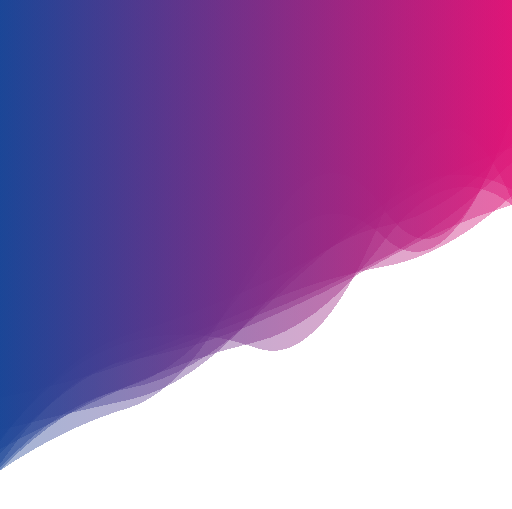
t = 0.00 s
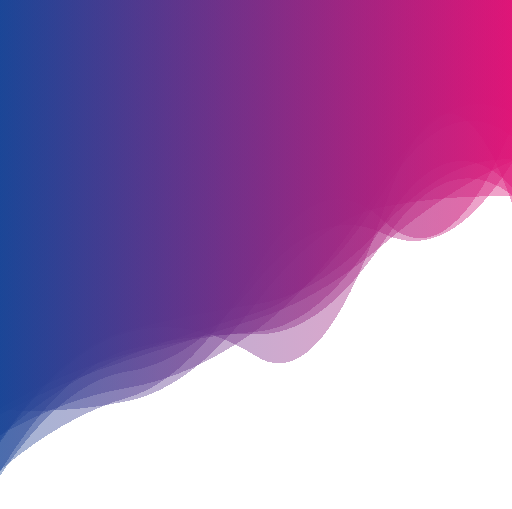
t = 2.08 s
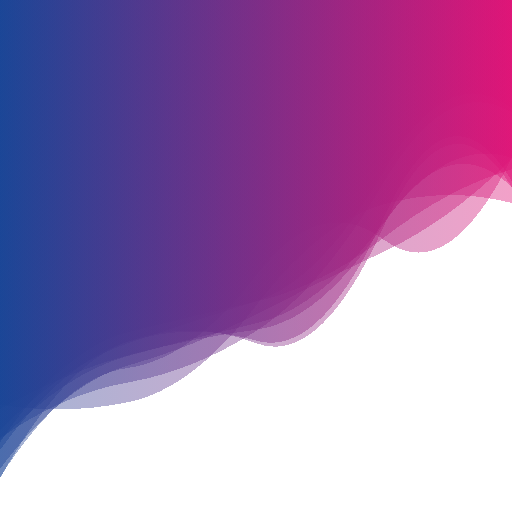
t = 3.12 s
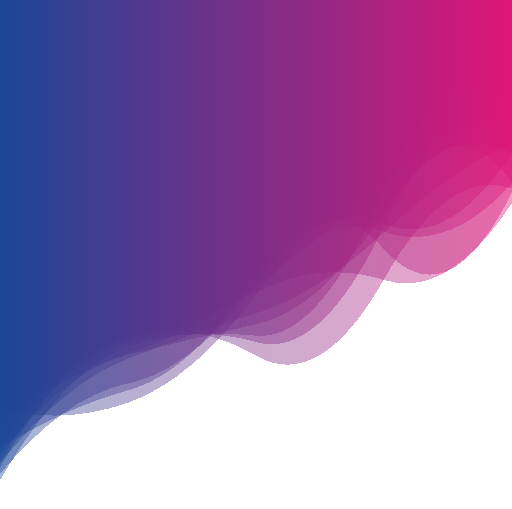
t = 5.21 s
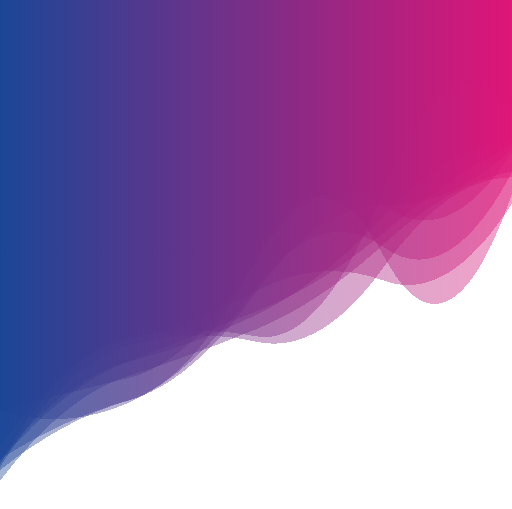
t = 6.25 s
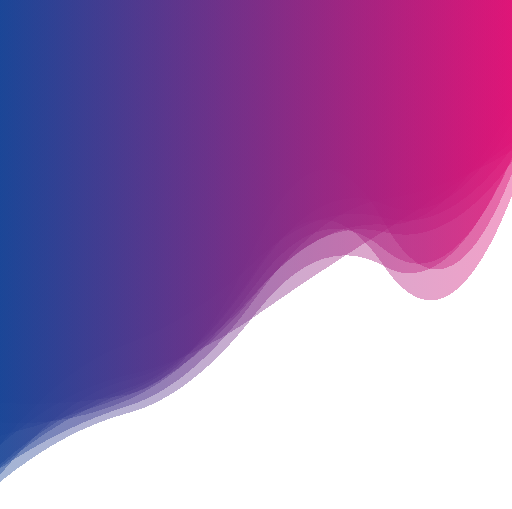
t = 8.34 s

The animated SVG that drew these frames (rendered in a browser with its animation timeline set to each time). Animation: 10 SMIL elements (animate=10); frames cover the first 8.34 s, repeats indefinitely.

<?xml version="1.0" encoding="utf-8"?>
<svg xmlns="http://www.w3.org/2000/svg" xmlns:xlink="http://www.w3.org/1999/xlink" style="margin: auto; background: none; display: block; z-index: 1; position: relative; shape-rendering: crispedges;" width="800" height="796" preserveAspectRatio="xMidYMid" viewBox="0 0 800 796">
<g transform="translate(400,398) scale(1,1) translate(-400,-398)"><linearGradient id="lg-0.676843877479664" x1="0" x2="1" y1="0" y2="0">
  <stop stop-color="#1a4596" offset="0"></stop>
  <stop stop-color="#de1477" offset="1"></stop>
</linearGradient><path d="" fill="url(#lg-0.676843877479664)" opacity="0.4">
  <animate attributeName="d" dur="12.5s" repeatCount="indefinite" keyTimes="0;0.333;0.667;1" calcMode="spline" keySplines="0.5 0 0.5 1;0.5 0 0.5 1;0.5 0 0.5 1" begin="0s" values="M0 0L 0 725.4058088364834Q 100 580.7485919992392  200 563.7192706972689T 400 504.9975188548443T 600 406.7525811438811T 800 320.4418379950068L 800 0 Z;M0 0L 0 750.0064131306553Q 100 567.3492223319627  200 530.1784807980314T 400 540.3939418442136T 600 346.92292733576954T 800 289.2010704360802L 800 0 Z;M0 0L 0 753.4697126379244Q 100 672.4648229594278  200 645.8491339453196T 400 489.6324382228787T 600 416.1887579382372T 800 246.5449390821713L 800 0 Z;M0 0L 0 725.4058088364834Q 100 580.7485919992392  200 563.7192706972689T 400 504.9975188548443T 600 406.7525811438811T 800 320.4418379950068L 800 0 Z"></animate>
</path><path d="" fill="url(#lg-0.676843877479664)" opacity="0.4">
  <animate attributeName="d" dur="12.5s" repeatCount="indefinite" keyTimes="0;0.333;0.667;1" calcMode="spline" keySplines="0.5 0 0.5 1;0.5 0 0.5 1;0.5 0 0.5 1" begin="-1.25s" values="M0 0L 0 754.3150695775123Q 100 630.3530373534685  200 599.2661150324411T 400 415.46409462774625T 600 380.53524510792494T 800 153.07324019989977L 800 0 Z;M0 0L 0 632.6774551458793Q 100 649.4087770886421  200 629.0013512861304T 400 478.1357671050048T 600 319.2454413807374T 800 317.73338304784187L 800 0 Z;M0 0L 0 642.662093345968Q 100 675.6206758025419  200 630.215671178701T 400 449.38791482778896T 600 391.36333299148953T 800 267.0824790165724L 800 0 Z;M0 0L 0 754.3150695775123Q 100 630.3530373534685  200 599.2661150324411T 400 415.46409462774625T 600 380.53524510792494T 800 153.07324019989977L 800 0 Z"></animate>
</path><path d="" fill="url(#lg-0.676843877479664)" opacity="0.4">
  <animate attributeName="d" dur="12.5s" repeatCount="indefinite" keyTimes="0;0.333;0.667;1" calcMode="spline" keySplines="0.5 0 0.5 1;0.5 0 0.5 1;0.5 0 0.5 1" begin="-2.5s" values="M0 0L 0 693.5844186032385Q 100 581.6645276261338  200 540.1601574077758T 400 385.5338077435992T 600 295.91018472169844T 800 192.70093158533882L 800 0 Z;M0 0L 0 689.0204101221658Q 100 542.1724345328539  200 516.2054590287751T 400 476.1582284362112T 600 351.2594991526602T 800 248.41122194843274L 800 0 Z;M0 0L 0 698.5422761265453Q 100 552.3727496861794  200 530.5442732674622T 400 456.5026774034142T 600 440.92221235069644T 800 320.5009089387587L 800 0 Z;M0 0L 0 693.5844186032385Q 100 581.6645276261338  200 540.1601574077758T 400 385.5338077435992T 600 295.91018472169844T 800 192.70093158533882L 800 0 Z"></animate>
</path><path d="" fill="url(#lg-0.676843877479664)" opacity="0.4">
  <animate attributeName="d" dur="12.5s" repeatCount="indefinite" keyTimes="0;0.333;0.667;1" calcMode="spline" keySplines="0.5 0 0.5 1;0.5 0 0.5 1;0.5 0 0.5 1" begin="-3.75s" values="M0 0L 0 743.0387758282Q 100 618.9281032417125  200 594.7955995734361T 400 456.11216126447596T 600 351.64816302585314T 800 164.25105588047086L 800 0 Z;M0 0L 0 620.6542692951591Q 100 601.7162939153823  200 566.9864998417194T 400 494.5569189519018T 600 403.8950977875023T 800 255.30962633333002L 800 0 Z;M0 0L 0 709.6456393809477Q 100 579.3849058631442  200 553.512597865048T 400 509.00367922642124T 600 331.1286629235965T 800 244.49006189344658L 800 0 Z;M0 0L 0 743.0387758282Q 100 618.9281032417125  200 594.7955995734361T 400 456.11216126447596T 600 351.64816302585314T 800 164.25105588047086L 800 0 Z"></animate>
</path><path d="" fill="url(#lg-0.676843877479664)" opacity="0.4">
  <animate attributeName="d" dur="12.5s" repeatCount="indefinite" keyTimes="0;0.333;0.667;1" calcMode="spline" keySplines="0.5 0 0.5 1;0.5 0 0.5 1;0.5 0 0.5 1" begin="-5s" values="M0 0L 0 732.5810939592708Q 100 668.2863186288404  200 636.4845764739125T 400 462.86124016504357T 600 311.3741249408809T 800 230.826928944626L 800 0 Z;M0 0L 0 729.964900346327Q 100 627.6004036152485  200 609.6142131577327T 400 497.9015878817514T 600 315.0483570214026T 800 299.331500219523L 800 0 Z;M0 0L 0 746.1564831617998Q 100 589.2000594530743  200 575.1306020707958T 400 430.65055726718833T 600 375.1871405119048T 800 246.8205770349391L 800 0 Z;M0 0L 0 732.5810939592708Q 100 668.2863186288404  200 636.4845764739125T 400 462.86124016504357T 600 311.3741249408809T 800 230.826928944626L 800 0 Z"></animate>
</path><path d="" fill="url(#lg-0.676843877479664)" opacity="0.4">
  <animate attributeName="d" dur="12.5s" repeatCount="indefinite" keyTimes="0;0.333;0.667;1" calcMode="spline" keySplines="0.5 0 0.5 1;0.5 0 0.5 1;0.5 0 0.5 1" begin="-6.25s" values="M0 0L 0 726.6321442801425Q 100 546.9899637779953  200 527.205370486141T 400 525.8720523518734T 600 297.26888302127577T 800 172.2417820439934L 800 0 Z;M0 0L 0 664.8593900516104Q 100 670.2838167379817  200 644.7942503565138T 400 461.6317464512884T 600 424.7356445743104T 800 272.707905707961L 800 0 Z;M0 0L 0 680.1514904566191Q 100 623.2555317944327  200 606.2817007199686T 400 516.7945948324603T 600 283.3508737116481T 800 176.4392446424402L 800 0 Z;M0 0L 0 726.6321442801425Q 100 546.9899637779953  200 527.205370486141T 400 525.8720523518734T 600 297.26888302127577T 800 172.2417820439934L 800 0 Z"></animate>
</path><path d="" fill="url(#lg-0.676843877479664)" opacity="0.4">
  <animate attributeName="d" dur="12.5s" repeatCount="indefinite" keyTimes="0;0.333;0.667;1" calcMode="spline" keySplines="0.5 0 0.5 1;0.5 0 0.5 1;0.5 0 0.5 1" begin="-7.5s" values="M0 0L 0 730.5227645082552Q 100 552.9043451890429  200 525.7358135924604T 400 556.6914936642728T 600 437.47041508338964T 800 295.0980848422743L 800 0 Z;M0 0L 0 730.3533487380633Q 100 654.078288377925  200 618.0248866946T 400 417.47159647822974T 600 311.69580503877205T 800 185.51899197358352L 800 0 Z;M0 0L 0 736.132099945178Q 100 669.0541660856851  200 639.5172300436639T 400 395.798057082732T 600 328.33340062805314T 800 180.5297960490002L 800 0 Z;M0 0L 0 730.5227645082552Q 100 552.9043451890429  200 525.7358135924604T 400 556.6914936642728T 600 437.47041508338964T 800 295.0980848422743L 800 0 Z"></animate>
</path><path d="" fill="url(#lg-0.676843877479664)" opacity="0.4">
  <animate attributeName="d" dur="12.5s" repeatCount="indefinite" keyTimes="0;0.333;0.667;1" calcMode="spline" keySplines="0.5 0 0.5 1;0.5 0 0.5 1;0.5 0 0.5 1" begin="-8.75s" values="M0 0L 0 671.7198318046394Q 100 568.0431033130423  200 534.2322037035601T 400 468.6984272416162T 600 262.9122972667596T 800 163.67739336811917L 800 0 Z;M0 0L 0 628.5889089205076Q 100 636.567438015513  200 616.7127353308878T 400 379.61959666740233T 600 346.69930683768405T 800 271.2622448226826L 800 0 Z;M0 0L 0 702.7124545854382Q 100 649.9061035781406  200 604.6152959522243T 400 535.6829770885189T 600 378.87580698134593T 800 322.41466206259827L 800 0 Z;M0 0L 0 671.7198318046394Q 100 568.0431033130423  200 534.2322037035601T 400 468.6984272416162T 600 262.9122972667596T 800 163.67739336811917L 800 0 Z"></animate>
</path><path d="" fill="url(#lg-0.676843877479664)" opacity="0.4">
  <animate attributeName="d" dur="12.5s" repeatCount="indefinite" keyTimes="0;0.333;0.667;1" calcMode="spline" keySplines="0.5 0 0.5 1;0.5 0 0.5 1;0.5 0 0.5 1" begin="-10s" values="M0 0L 0 637.0029070278293Q 100 580.3586504144595  200 553.1933921944394T 400 519.5969670444408T 600 348.35704156205315T 800 291.9802379362288L 800 0 Z;M0 0L 0 719.3321166378317Q 100 655.2776054134052  200 627.2200168261024T 400 403.8012475052658T 600 401.5244691105218T 800 304.2582525408048L 800 0 Z;M0 0L 0 741.3889275839965Q 100 601.7218088202942  200 562.2876557370121T 400 461.42584737264923T 600 447.35863688351003T 800 312.1293629831317L 800 0 Z;M0 0L 0 637.0029070278293Q 100 580.3586504144595  200 553.1933921944394T 400 519.5969670444408T 600 348.35704156205315T 800 291.9802379362288L 800 0 Z"></animate>
</path><path d="" fill="url(#lg-0.676843877479664)" opacity="0.4">
  <animate attributeName="d" dur="12.5s" repeatCount="indefinite" keyTimes="0;0.333;0.667;1" calcMode="spline" keySplines="0.5 0 0.5 1;0.5 0 0.5 1;0.5 0 0.5 1" begin="-11.25s" values="M0 0L 0 689.2983299882893Q 100 542.2883079546531  200 516.7468442305335T 400 561.4698371583928T 600 324.53442937839606T 800 322.870402472785L 800 0 Z;M0 0L 0 724.4602024435245Q 100 599.6454063694614  200 560.8194080775797T 400 489.60827888621446T 600 363.5138898642623T 800 223.61020468661843L 800 0 Z;M0 0L 0 673.2826109668775Q 100 665.7974115134715  200 628.7697200402694T 400 452.9974045528154T 600 362.76247655028743T 800 258.80406031119236L 800 0 Z;M0 0L 0 689.2983299882893Q 100 542.2883079546531  200 516.7468442305335T 400 561.4698371583928T 600 324.53442937839606T 800 322.870402472785L 800 0 Z"></animate>
</path></g>
</svg>
